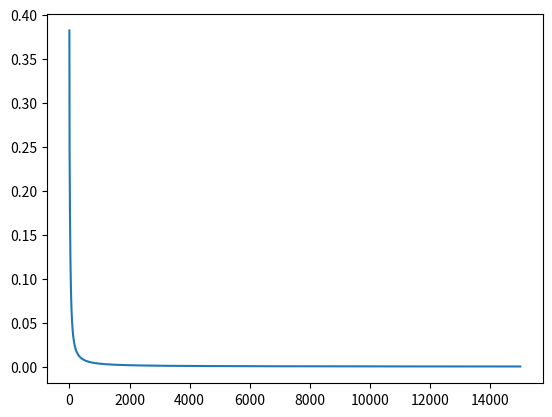

Generate this figure with matplotlib:
import numpy as np

# define sigmoid function
def sigmoid(x):
    return 1 / (1 + np.exp(-x))

# Perceptron training with gradient descent
def train_perceptron(X, Y, activation_function,learning_rate=0.01, epochs=100):
    n_samples, n_features = X.shape
    weights = np.zeros(n_features)
    bias = 0

    loss_history = []
    for epoch in range(epochs):
        if activation_function == 'sigmoid':
            for i in range(n_samples):
                # Calculate predicted output
                y_predicted = sigmoid(np.dot(X[i], weights) + bias)

                # Calculate delta w (depends on error function a.k.a loss function and activation function)
                # in this case, error function or loss function is mean squared error (or squared loss) E = 1/2 * \sum_i  (y_i - o_i)^2
                # o_i = sigmoid(w_i*x_i + b)
                delta_w = (Y[i] - y_predicted)*y_predicted*(1-y_predicted)

                # Update weights and bias using delta rule
                weights += learning_rate * delta_w * X[i]
                bias += learning_rate * delta_w

                # print i, y_predicted, error, weights, bias
                print(f"i: {i}, Xi: {X[i]}, Yi: {Y[i]}, y_predicted: {y_predicted}, error: {delta_w}, weights: {weights}, bias: {bias}")

            # Optionally: calculate total loss for monitoring
            total_loss = np.sum((Y - sigmoid((np.dot(X, weights) + bias))) ** 2) / 2
            loss_history.append(total_loss)
            print(f"Epoch {epoch + 1}, Loss: {total_loss:.4f}")
        else:
            for i in range(n_samples):
                # Calculate predicted output
                y_predicted = np.dot(X[i], weights) + bias

                # Calculate delta w (depends on activation function)
                delta_w = Y[i] - y_predicted

                # Update weights and bias using delta rule
                weights += learning_rate * delta_w * X[i]
                bias += learning_rate * delta_w

                # print i, y_predicted, error, weights, bias
                print(
                    f"i: {i}, Xi: {X[i]}, Yi: {Y[i]}, y_predicted: {y_predicted}, delta_w: {delta_w}, weights: {weights}, bias: {bias}")

            # Optionally: calculate total loss for monitoring
            total_loss = np.sum((Y - (np.dot(X, weights) + bias)) ** 2) / 2
            loss_history.append(total_loss)
            print(f"Epoch {epoch + 1}, Loss: {total_loss:.4f}")

    return weights, bias,loss_history


# Example usage
X_train = np.array([[0, 0], [0, 1], [1, 0], [1, 1]])  # Input features
Y_train = np.array([0, 1, 1, 1])  # Target outputs

#X_train = np.array([[0, 0], [0, 1], [1, 0], [1, 1]])  # Input features
#Y_train = np.array([0, 0, 0, 1])  # Target outputs

learning_rate = 0.8
epochs = 15000
#activation_function = 'none'
activation_function = 'sigmoid'

weights, bias, loss_history = train_perceptron(X_train, Y_train, activation_function, learning_rate, epochs)
print(f"Trained Weights: {weights}, Bias: {bias}")

# plot loss_history
import matplotlib.pyplot as plt

plt.plot(loss_history)
plt.show(block=False)